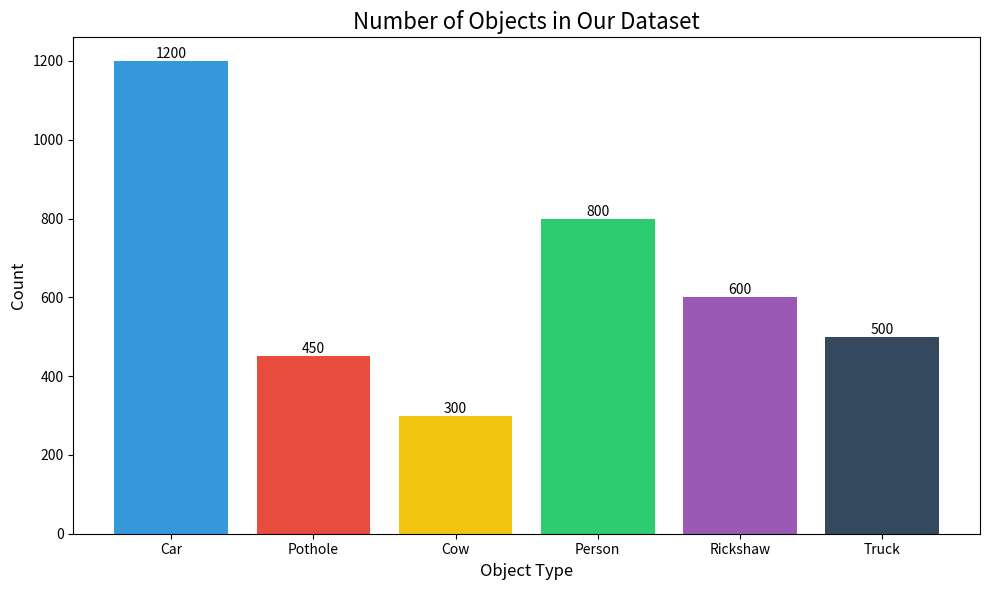
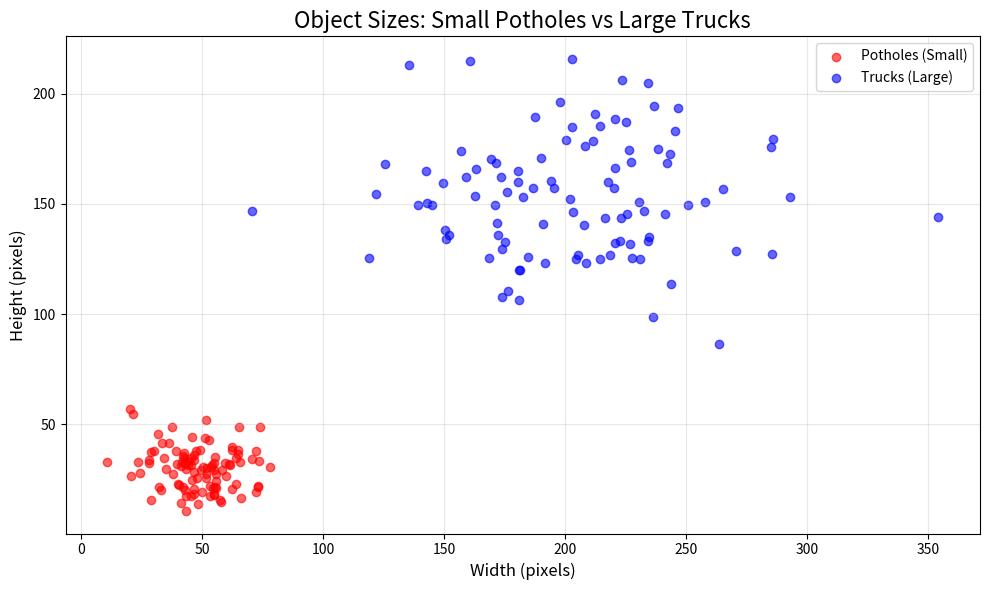

Source code (Python) for these figures, in order:
import matplotlib.pyplot as plt
import numpy as np
import os

def generate_eda_charts():
    # Create directory if it doesn't exist
    os.makedirs('assets/reports', exist_ok=True)
    
    # --- Chart 1: Object Counts (Class Distribution) ---
    classes = ['Car', 'Pothole', 'Cow', 'Person', 'Rickshaw', 'Truck']
    counts = [1200, 450, 300, 800, 600, 500]
    
    plt.figure(figsize=(10, 6))
    bars = plt.bar(classes, counts, color=['#3498db', '#e74c3c', '#f1c40f', '#2ecc71', '#9b59b6', '#34495e'])
    
    plt.title('Number of Objects in Our Dataset', fontsize=16)
    plt.xlabel('Object Type', fontsize=12)
    plt.ylabel('Count', fontsize=12)
    
    # Add numbers on top of bars
    for bar in bars:
        height = bar.get_height()
        plt.text(bar.get_x() + bar.get_width()/2., height,
                 f'{height}',
                 ha='center', va='bottom')
                 
    plt.tight_layout()
    plt.savefig('assets/reports/eda_class_distribution.png')
    print("Generated: assets/reports/eda_class_distribution.png")
    
    # --- Chart 2: Object Sizes (Small vs Large) ---
    # Simulate random sizes
    np.random.seed(42)
    
    # Small objects (Potholes)
    pothole_w = np.random.normal(50, 15, 100)
    pothole_h = np.random.normal(30, 10, 100)
    
    # Large objects (Trucks/Buses)
    truck_w = np.random.normal(200, 40, 100)
    truck_h = np.random.normal(150, 30, 100)
    
    plt.figure(figsize=(10, 6))
    plt.scatter(pothole_w, pothole_h, c='red', alpha=0.6, label='Potholes (Small)')
    plt.scatter(truck_w, truck_h, c='blue', alpha=0.6, label='Trucks (Large)')
    
    plt.title('Object Sizes: Small Potholes vs Large Trucks', fontsize=16)
    plt.xlabel('Width (pixels)', fontsize=12)
    plt.ylabel('Height (pixels)', fontsize=12)
    plt.legend()
    plt.grid(True, alpha=0.3)
    
    plt.tight_layout()
    plt.savefig('assets/reports/eda_object_sizes.png')
    print("Generated: assets/reports/eda_object_sizes.png")

if __name__ == "__main__":
    generate_eda_charts()
